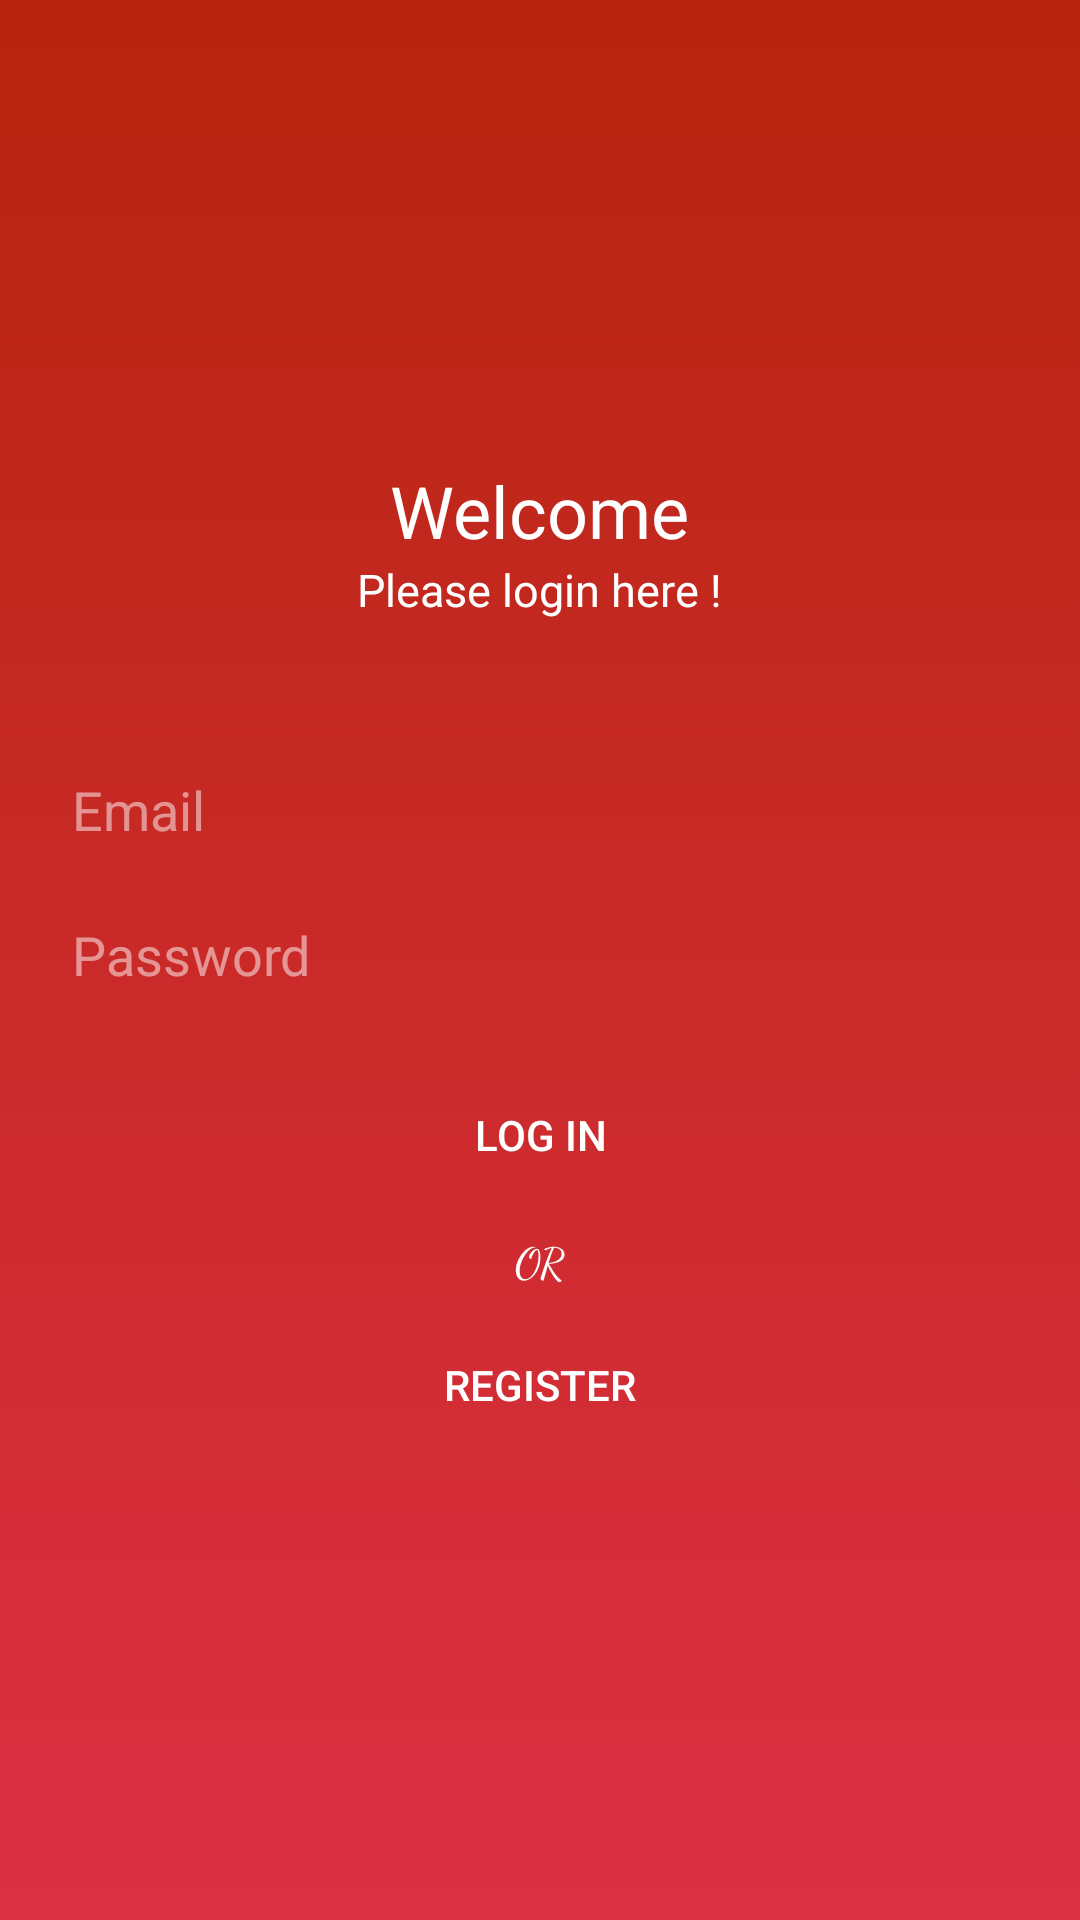

Android layout source for this screen:
<!-- AndroidManifest.xml: application theme AppTheme -->
<!-- res/layout/activity_login.xml -->
<?xml version="1.0" encoding="utf-8"?>
<RelativeLayout xmlns:android="http://schemas.android.com/apk/res/android"
    xmlns:tools="http://schemas.android.com/tools"
    android:layout_width="match_parent"
    android:layout_height="match_parent"
    android:background="@drawable/background_gradient"
    tools:context="activity.LoginActivity">


    <LinearLayout
        android:layout_width="match_parent"
        android:layout_height="wrap_content"
        android:layout_centerInParent="true"
        android:padding="16dp"
        android:orientation="vertical">

        <TextView
            android:layout_width="wrap_content"
            android:layout_height="wrap_content"
            android:layout_gravity="center"
            android:fontFamily="Futura Md Bt"
            android:text="Welcome"
            android:textColor="#fff"
            android:textSize="24sp" />

        <TextView
            android:layout_width="wrap_content"
            android:layout_height="wrap_content"
            android:layout_gravity="center"
            android:fontFamily="Futura Md Bt"
            android:text="Please login here !"
            android:textColor="#fff"
            android:textSize="15sp"
            android:layout_marginBottom="35dp"/>

        <EditText
            android:id="@+id/etEmail"
            android:layout_marginTop="8dp"
            android:layout_width="match_parent"
            android:layout_height="wrap_content"
            android:hint="Email"
            android:textColorHint="#80FFFFFF"
            android:padding="8dp"
            android:inputType="textEmailAddress"
            android:background="@drawable/bg_rectangle_edittext"
            android:textColor="#80FFFFFF"/>

        <EditText
            android:id="@+id/etPassword"
            android:layout_marginTop="8dp"
            android:layout_width="match_parent"
            android:layout_height="wrap_content"
            android:hint="Password"
            android:textColorHint="#80FFFFFF"
            android:inputType="textPassword"
            android:padding="8dp"
            android:background="@drawable/bg_rectangle_edittext"
            android:textColor="#80FFFFFF"/>

        <Button
            android:id="@+id/btnLogin"
            android:layout_marginTop="16dp"
            android:layout_width="match_parent"
            android:layout_height="wrap_content"
            android:textColor="#FFF"
            android:text="LOG IN"
            android:background="@drawable/bg_rectangle_button"/>

        <TextView
            android:layout_marginTop="8dp"
            android:layout_width="wrap_content"
            android:layout_height="wrap_content"
            android:textColor="#FFF"
            android:fontFamily="cursive"
            android:text="OR"
            android:layout_gravity="center"/>

        <Button
            android:id="@+id/btnRegister"
            android:layout_marginTop="8dp"
            android:layout_width="match_parent"
            android:layout_height="wrap_content"
            android:textColor="#FFF"
            android:text="REGISTER"
            android:background="@drawable/bg_rectangle_button"/>
    </LinearLayout>
</RelativeLayout>
<!-- resources referenced by this layout -->
<resources>
  <!-- drawable background_gradient (drawable) -->
  <?xml version="1.0" encoding="utf-8"?>
  <selector xmlns:android="http://schemas.android.com/apk/res/android">
      <item>
          <shape>
              <gradient
                  android:angle="270"
                  android:startColor="#B7250E"
                  android:endColor="#DC2F43"
                  android:type="linear" />
          </shape>
      </item>
  </selector>
  <style name="AppTheme" parent="Theme.AppCompat.Light.DarkActionBar">
          
          <item name="colorPrimary">@color/colorPrimary</item>
          <item name="colorPrimaryDark">@color/colorPrimaryDark</item>
          <item name="colorAccent">@color/astor1</item>
      </style>
  <color name="colorPrimary">#8e0018</color>
  <color name="colorPrimaryDark">#B7250E</color>
  <color name="astor1">#CA3131</color>
</resources>
